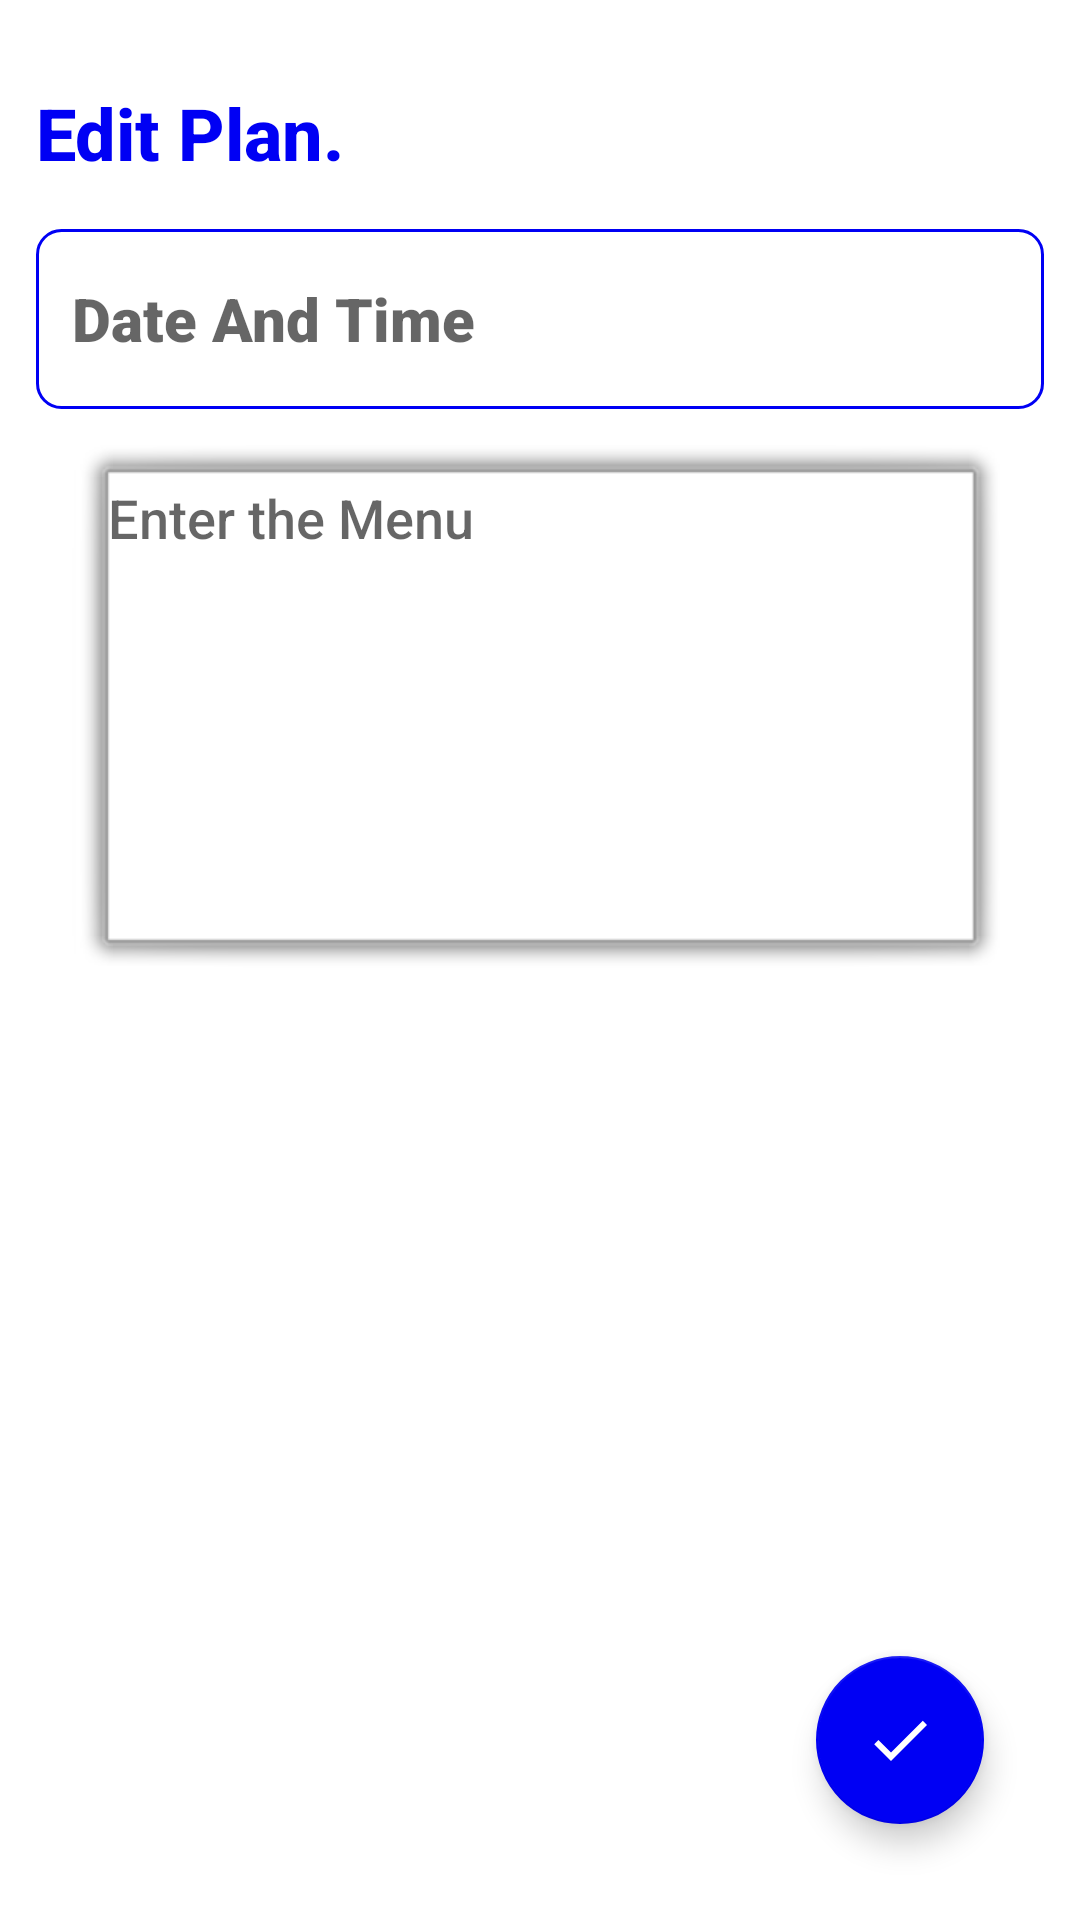

Android layout source for this screen:
<!-- AndroidManifest.xml: application theme Theme.DietPlan -->
<!-- res/layout/fragment_edit_plan.xml -->
<?xml version="1.0" encoding="utf-8"?>
<layout
    xmlns:android="http://schemas.android.com/apk/res/android"
    xmlns:tools="http://schemas.android.com/tools"
    xmlns:app="http://schemas.android.com/apk/res-auto">



    <RelativeLayout


        android:layout_width="match_parent"
        android:layout_height="match_parent"
        android:orientation="vertical"
        tools:context=".NewNoteFragment"
        android:padding="12dp">

        <TextView
            android:id="@+id/addPlanHeading"
            android:layout_width="wrap_content"
            android:layout_height="wrap_content"
            android:layout_alignParentTop="true"
            android:layout_marginTop="16dp"
            android:fontFamily="sans-serif-medium"
            android:text="Edit Plan."
            android:textColor="@color/blue"
            android:textSize="24sp"
            android:textStyle="bold" />

        <EditText
            android:id="@+id/adddate"
            android:layout_width="match_parent"
            android:layout_height="60dp"
            android:layout_below="@id/addPlanHeading"
            android:layout_marginTop="16dp"
            android:background="@drawable/blue_border"
            android:fontFamily="sans-serif-black"
            android:hint="Date And Time"
            android:maxLines="1"
            android:padding="12dp"
            android:textSize="20sp" />

        <EditText
            android:id="@+id/addmenu"
            android:layout_width="match_parent"
            android:layout_height="match_parent"
            android:layout_below="@id/adddate"
            android:layout_marginStart="12dp"
            android:layout_marginTop="12dp"
            android:layout_marginEnd="12dp"
            android:layout_marginBottom="300dp"
            android:background="@android:drawable/alert_light_frame"
            android:fontFamily="sans-serif-medium"
            android:gravity="top"
            android:hint="Enter the Menu"
            android:padding="12dp"
            android:textSize="18sp" />






        <com.google.android.material.floatingactionbutton.FloatingActionButton
            android:id="@+id/editNoteFab"
            android:layout_width="wrap_content"
            android:layout_height="wrap_content"
            android:layout_marginEnd="20dp"
            android:layout_marginBottom="20dp"
            android:clickable="true"
            android:backgroundTint="@color/blue"
            android:tintMode="@color/white"
            android:src="@drawable/baseline_done_24"
            android:layout_alignParentBottom="true"
            android:layout_alignParentEnd="true"
            android:contentDescription="editFab" />
    </RelativeLayout>
</layout>
<!-- resources referenced by this layout -->
<resources>
  <color name="blue">#0000f4</color>
  <color name="white">#FFFFFFFF</color>
  <!-- drawable baseline_done_24 (drawable) -->
  <vector android:height="24dp" android:tint="#0E186C"
      android:viewportHeight="24" android:viewportWidth="24"
      android:width="24dp" xmlns:android="http://schemas.android.com/apk/res/android">
      <path android:fillColor="@android:color/white" android:pathData="M9,16.2L4.8,12l-1.4,1.4L9,19 21,7l-1.4,-1.4L9,16.2z"/>
  </vector>
  <!-- drawable blue_border (drawable) -->
  <?xml version="1.0" encoding="utf-8"?>
  <shape xmlns:tools="http://schemas.android.com/tools"
      xmlns:android="http://schemas.android.com/apk/res/android"
      tools:ignore="ExtraText">
    android: shape="rectangle">
  
      <stroke
          android:width="1dp"
          android:color="@color/blue"/>
  
      <corners
          android:radius="8dp"/>
  </shape>
  <style name="Theme.DietPlan" parent="Base.Theme.DietPlan" />
  <style name="Base.Theme.DietPlan" parent="Theme.MaterialComponents.DayNight.DarkActionBar">
          
          
          <item name="colorPrimary">@color/blue</item>
          <item name="colorPrimaryVariant">@color/blue</item>
          <item name="colorOnPrimary">@color/white</item>
          
          <item name="colorSecondary">@color/blue</item>
          <item name="colorSecondaryVariant">@color/blue</item>
          <item name="colorOnSecondary">@color/black</item>
          
          <item name="android:statusBarColor">?attr/colorPrimaryVariant</item>
          
      </style>
  <color name="black">#FF000000</color>
</resources>
